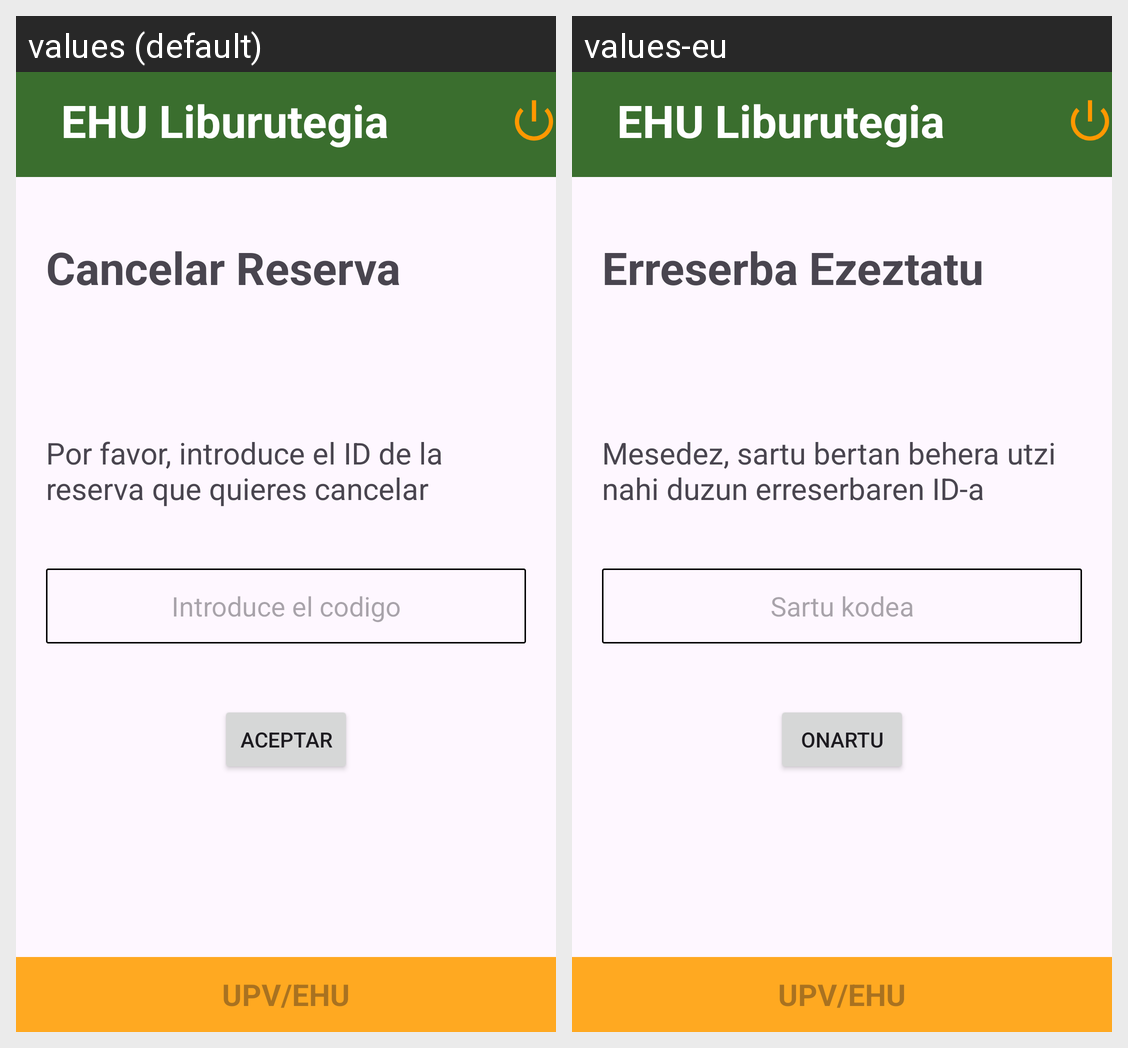

For this localized Android screen grid, give each drawn string resource with its value in every locale shown.
Android screen res/layout/activity_cancelar_reserva_libro.xml rendered under 2 locales, left to right: values (default), values-eu. Device: Nexus 5 (rendered at 1080×1920; each locale shown at half size, 540×960, under a caption strip naming it); theme Theme.TFG_Biblioteca.
Strings drawn on this screen, with the default value and each locale's value (text and hints the layout hard-codes, and strings that could not be matched under every locale, appear in the picture but are not listed):

tituloAplicacion
  values: EHU Liburutegia
  values-eu: EHU Liburutegia

cancelarReservaLibro
  values: Cancelar Reserva
  values-eu: Erreserba Ezeztatu

cancelarReservaLibro.descripcion
  values: Por favor, introduce el ID de la reserva que quieres cancelar
  values-eu: Mesedez, sartu bertan behera utzi nahi duzun erreserbaren ID-a

cancelarReservaLibro.introduceCodigo
  values: Introduce el codigo
  values-eu: Sartu kodea

aceptar
  values: Aceptar
  values-eu: Onartu

upvehu
  values: UPV/EHU
  values-eu: UPV/EHU
